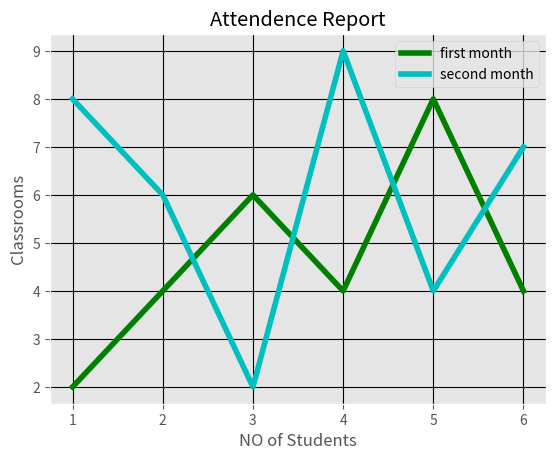

This chart was generated by the following Python code:
from matplotlib import pyplot as plt
from matplotlib import style

#using the graph style
style.use('ggplot')

x1=[1,2,3,4,5,6]
y1=[2,4,6,4,8,4]


x2=[1,2,3,4,5,6]
y2=[8,6,2,9,4,7]


plt.title('Attendence Report')
plt.xlabel('NO of Students')
plt.ylabel('Classrooms')

#giving line name and width
plt.plot(x1,y1,'g',label = 'first month',linewidth=4)
plt.plot(x2,y2,'c',label = 'second month',linewidth=4)

#showing the line name at the coner of the graph
plt.legend()

#gris colour is black
plt.grid(True,color ='k')

plt.show()